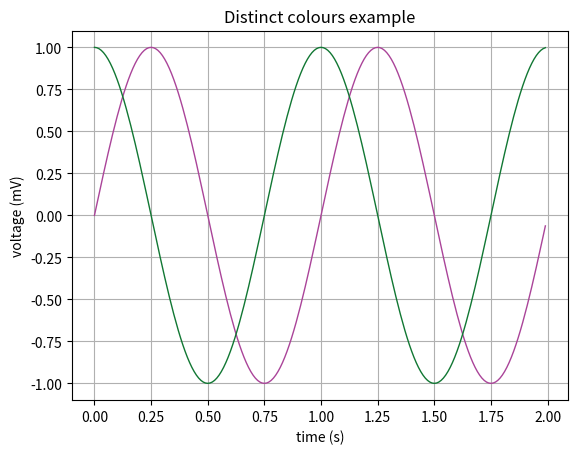

Generate this figure with matplotlib:
# -*- coding: iso-8859-1 -*-

"""
[redacted]
[redacted]
SRON - Netherlands Institute for Space Research
"""

# colour table in HTML hex format the last three (20-22) one are scales of grey (dark-light)
hexcols = ['#332288', '#88CCEE', '#44AA99', '#117733', '#999933', '#DDCC77', 
           '#CC6677', '#882255', '#AA4499', '#661100', '#6699CC', '#225588',
           '#4477AA', '#333333', '#4c4c4c', '#191919', '#AA4466', '#ffab00', '#d2691e', '#000000', '#212121', '#4d4d4d', '#797979']

greysafecols = ['#809BC8', '#FF6666', '#FFCC66', '#64C204']

#original Galacticus blue: AA4466, new Galacticus Blue: 225588



xarr = [[11],
	#[6], 
	#[0], 
        #[11, 6],
		[8, 3], 
        #[11, 6, 5],
	#SF-History paper when clustering of 3 sub-samples: all, lowZ, highZ
        #[19, 0, 17],  
        [19, 8, 3],
        [11, 6, 5, 2],
        #[0, 2, 5, 6],
	#for SDSS bands u=blue, y=red 
        #[0, 1, 3, 5, 6],
		[0, 17, 6, 8, 3],
	#Galacticus CMASS Clustering color sample
	#[3, 4, 5, 6, 8], 
        #[12, 6, 5, 2, 0],
        #[0, 1, 2, 5, 6, 8],
        #[0, 1, 2, 3, 5, 6],
		#[0, 1, 2, 3, 17, 6],
		[19, 0, 17, 6, 8, 3],
	#	[19, 8, 3, 19, 8, 3], 
        [0, 0, 17, 6, 8, 3, 11],
        [0, 1, 17, 3, 2, 6, 19, 8],
	# [redacted]
	  	[0, 1, 2, 3, 5, 6, 12, 8, 9], 
        #[0, 1, 2, 3, 4, 5, 6, 7, 8],
	  	#[6, 6, 11, 11, 5, 5, 12, 8, 9], 
	#for SDSS bands double set (10 bands) u=blue, y=red 
        [0, 1, 3, 5, 6, 0, 1, 3, 5, 6], 
        #[0, 1, 2, 3, 4, 5, 9, 6, 7, 8], 
        [0, 10, 1, 2, 3, 4, 5, 9, 6, 7, 8],
	#12 redshifts 
        [0, 10, 1, 2, 3, 4, 5, 9, 6, 11, 7, 8],
	#13 redshifts 
        [0, 10, 1, 2, 3, 4, 5, 9, 6, 7, 13, 14, 15],
	#14 redshifts/catalogs
		[0, 0, 2, 17, 5, 6, 12, 8, 3, 13, 9, 18, 15, 4]]
		#[0, 4, 2, 1, 5, 6, 12, 8, 3, 13, 9, 18, 15, 17]]
		#[0, 1, 2, 4, 5, 6, 12, 8, 3, 13, 9, 18, 15, 17]]


# get specified nr of distinct colours in HTML hex format.
# in: nr - number of colours [1..12]
# returns: list of distinct colours in HTML hex
def get_distinct(nr):

    #
    # check if nr is in correct range
    #
    
    if nr < 1 or nr > 14:
        print("wrong nr of distinct colours!")
        return

    #
    # get list of indices
    #
    
    lst = xarr[nr-1]
    
    #
    # generate colour list by stepping through indices and looking them up
    # in the colour table
    #

    i_col = 0
    col = [0] * nr
    for idx in lst:
        col[i_col] = hexcols[idx]
        i_col+=1
    return col

# gets 4 colours, which also look distinct in black&white
# returns: list of 4 colours in 
#def get_distinct_grey():
    
# displays usage information and produces example plot.
if __name__ == '__main__':
    import numpy as np
    import matplotlib.pyplot as plt

    plt.close()
    t = np.arange(0.0, 2.0, 0.01)
    s = np.sin(2*np.pi*t)
    c = np.cos(2*np.pi*t)
    cols = get_distinct(2)
    plt.plot(t, s, linewidth=1.0, c=cols[0])
    plt.plot(t, c, linewidth=1.0, c=cols[1])

    plt.xlabel('time (s)')
    plt.ylabel('voltage (mV)')
    plt.title('Distinct colours example')
    plt.grid(True)
    plt.show()
    plt.savefig("distinct_colours_example.png")
